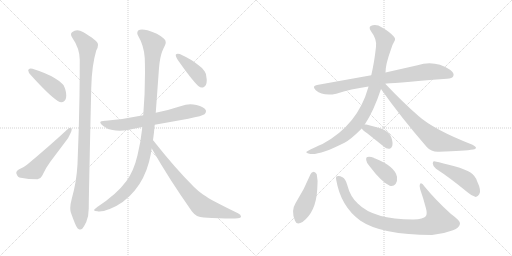
t = 0.00 s
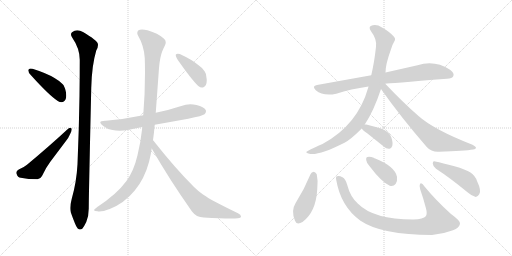
t = 2.36 s
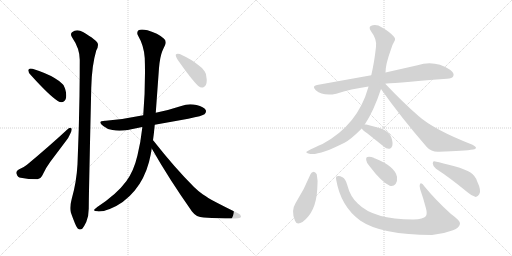
t = 4.72 s
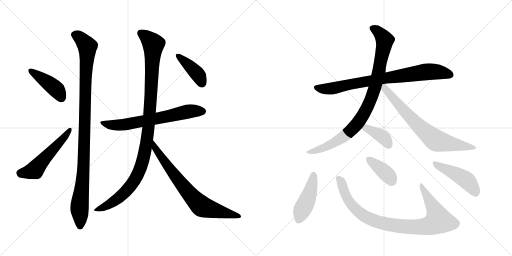
t = 7.08 s
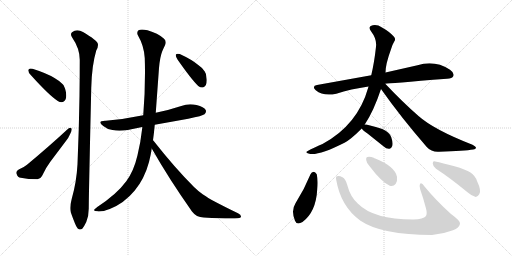
t = 9.44 s
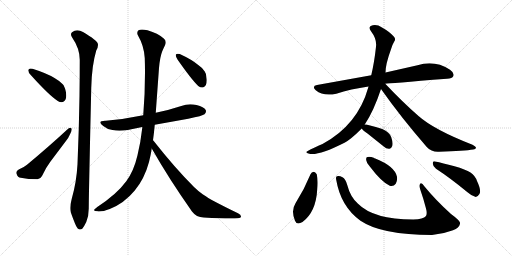
t = 11.80 s

The animated SVG that drew these frames (rendered in a browser with its animation timeline set to each time). Animation: 15 CSS @keyframes rules; one cycle of 11.80 s.

<svg version="1.1" viewBox="0 0 2048 1024" xmlns="http://www.w3.org/2000/svg">
  <g stroke="lightgray" stroke-dasharray="1,1" stroke-width="1" transform="scale(4, 4)">
    <line x1="0" y1="0" x2="256" y2="256"></line>
    <line x1="256" y1="0" x2="0" y2="256"></line>
    <line x1="128" y1="0" x2="128" y2="256"></line>
    <line x1="0" y1="128" x2="256" y2="128"></line>
    <line x1="256" y1="0" x2="512" y2="256"></line>
    <line x1="512" y1="0" x2="256" y2="256"></line>
    <line x1="384" y1="0" x2="384" y2="256"></line>
    <line x1="256" y1="128" x2="512" y2="128"></line>
  </g>
<g transform="scale(1, -1) translate(0, -850)">
   <style type="text/css">
    @keyframes keyframes0 {
      from {
       stroke: black;
       stroke-dashoffset: 424;
       stroke-width: 128;
       }
       58% {
       animation-timing-function: step-end;
       stroke: black;
       stroke-dashoffset: 0;
       stroke-width: 128;
       }
       to {
       stroke: black;
       stroke-width: 1024;
       }
       }
       #make-me-a-hanzi-animation-0 {
         animation: keyframes0 0.595052s both;
         animation-delay: 0.000000s;
         animation-timing-function: linear;
       }
    @keyframes keyframes1 {
      from {
       stroke: black;
       stroke-dashoffset: 537;
       stroke-width: 128;
       }
       64% {
       animation-timing-function: step-end;
       stroke: black;
       stroke-dashoffset: 0;
       stroke-width: 128;
       }
       to {
       stroke: black;
       stroke-width: 1024;
       }
       }
       #make-me-a-hanzi-animation-1 {
         animation: keyframes1 0.687012s both;
         animation-delay: 0.595052s;
         animation-timing-function: linear;
       }
    @keyframes keyframes2 {
      from {
       stroke: black;
       stroke-dashoffset: 1047;
       stroke-width: 128;
       }
       77% {
       animation-timing-function: step-end;
       stroke: black;
       stroke-dashoffset: 0;
       stroke-width: 128;
       }
       to {
       stroke: black;
       stroke-width: 1024;
       }
       }
       #make-me-a-hanzi-animation-2 {
         animation: keyframes2 1.102051s both;
         animation-delay: 1.282064s;
         animation-timing-function: linear;
       }
    @keyframes keyframes3 {
      from {
       stroke: black;
       stroke-dashoffset: 665;
       stroke-width: 128;
       }
       68% {
       animation-timing-function: step-end;
       stroke: black;
       stroke-dashoffset: 0;
       stroke-width: 128;
       }
       to {
       stroke: black;
       stroke-width: 1024;
       }
       }
       #make-me-a-hanzi-animation-3 {
         animation: keyframes3 0.791178s both;
         animation-delay: 2.384115s;
         animation-timing-function: linear;
       }
    @keyframes keyframes4 {
      from {
       stroke: black;
       stroke-dashoffset: 1077;
       stroke-width: 128;
       }
       78% {
       animation-timing-function: step-end;
       stroke: black;
       stroke-dashoffset: 0;
       stroke-width: 128;
       }
       to {
       stroke: black;
       stroke-width: 1024;
       }
       }
       #make-me-a-hanzi-animation-4 {
         animation: keyframes4 1.126465s both;
         animation-delay: 3.175293s;
         animation-timing-function: linear;
       }
    @keyframes keyframes5 {
      from {
       stroke: black;
       stroke-dashoffset: 732;
       stroke-width: 128;
       }
       70% {
       animation-timing-function: step-end;
       stroke: black;
       stroke-dashoffset: 0;
       stroke-width: 128;
       }
       to {
       stroke: black;
       stroke-width: 1024;
       }
       }
       #make-me-a-hanzi-animation-5 {
         animation: keyframes5 0.845703s both;
         animation-delay: 4.301758s;
         animation-timing-function: linear;
       }
    @keyframes keyframes6 {
      from {
       stroke: black;
       stroke-dashoffset: 409;
       stroke-width: 128;
       }
       57% {
       animation-timing-function: step-end;
       stroke: black;
       stroke-dashoffset: 0;
       stroke-width: 128;
       }
       to {
       stroke: black;
       stroke-width: 1024;
       }
       }
       #make-me-a-hanzi-animation-6 {
         animation: keyframes6 0.582845s both;
         animation-delay: 5.147461s;
         animation-timing-function: linear;
       }
    @keyframes keyframes7 {
      from {
       stroke: black;
       stroke-dashoffset: 798;
       stroke-width: 128;
       }
       72% {
       animation-timing-function: step-end;
       stroke: black;
       stroke-dashoffset: 0;
       stroke-width: 128;
       }
       to {
       stroke: black;
       stroke-width: 1024;
       }
       }
       #make-me-a-hanzi-animation-7 {
         animation: keyframes7 0.899414s both;
         animation-delay: 5.730306s;
         animation-timing-function: linear;
       }
    @keyframes keyframes8 {
      from {
       stroke: black;
       stroke-dashoffset: 910;
       stroke-width: 128;
       }
       75% {
       animation-timing-function: step-end;
       stroke: black;
       stroke-dashoffset: 0;
       stroke-width: 128;
       }
       to {
       stroke: black;
       stroke-width: 1024;
       }
       }
       #make-me-a-hanzi-animation-8 {
         animation: keyframes8 0.990560s both;
         animation-delay: 6.629720s;
         animation-timing-function: linear;
       }
    @keyframes keyframes9 {
      from {
       stroke: black;
       stroke-dashoffset: 714;
       stroke-width: 128;
       }
       70% {
       animation-timing-function: step-end;
       stroke: black;
       stroke-dashoffset: 0;
       stroke-width: 128;
       }
       to {
       stroke: black;
       stroke-width: 1024;
       }
       }
       #make-me-a-hanzi-animation-9 {
         animation: keyframes9 0.831055s both;
         animation-delay: 7.620280s;
         animation-timing-function: linear;
       }
    @keyframes keyframes10 {
      from {
       stroke: black;
       stroke-dashoffset: 380;
       stroke-width: 128;
       }
       55% {
       animation-timing-function: step-end;
       stroke: black;
       stroke-dashoffset: 0;
       stroke-width: 128;
       }
       to {
       stroke: black;
       stroke-width: 1024;
       }
       }
       #make-me-a-hanzi-animation-10 {
         animation: keyframes10 0.559245s both;
         animation-delay: 8.451335s;
         animation-timing-function: linear;
       }
    @keyframes keyframes11 {
      from {
       stroke: black;
       stroke-dashoffset: 444;
       stroke-width: 128;
       }
       59% {
       animation-timing-function: step-end;
       stroke: black;
       stroke-dashoffset: 0;
       stroke-width: 128;
       }
       to {
       stroke: black;
       stroke-width: 1024;
       }
       }
       #make-me-a-hanzi-animation-11 {
         animation: keyframes11 0.611328s both;
         animation-delay: 9.010579s;
         animation-timing-function: linear;
       }
    @keyframes keyframes12 {
      from {
       stroke: black;
       stroke-dashoffset: 908;
       stroke-width: 128;
       }
       75% {
       animation-timing-function: step-end;
       stroke: black;
       stroke-dashoffset: 0;
       stroke-width: 128;
       }
       to {
       stroke: black;
       stroke-width: 1024;
       }
       }
       #make-me-a-hanzi-animation-12 {
         animation: keyframes12 0.988932s both;
         animation-delay: 9.621908s;
         animation-timing-function: linear;
       }
    @keyframes keyframes13 {
      from {
       stroke: black;
       stroke-dashoffset: 381;
       stroke-width: 128;
       }
       55% {
       animation-timing-function: step-end;
       stroke: black;
       stroke-dashoffset: 0;
       stroke-width: 128;
       }
       to {
       stroke: black;
       stroke-width: 1024;
       }
       }
       #make-me-a-hanzi-animation-13 {
         animation: keyframes13 0.560059s both;
         animation-delay: 10.610840s;
         animation-timing-function: linear;
       }
    @keyframes keyframes14 {
      from {
       stroke: black;
       stroke-dashoffset: 461;
       stroke-width: 128;
       }
       60% {
       animation-timing-function: step-end;
       stroke: black;
       stroke-dashoffset: 0;
       stroke-width: 128;
       }
       to {
       stroke: black;
       stroke-width: 1024;
       }
       }
       #make-me-a-hanzi-animation-14 {
         animation: keyframes14 0.625163s both;
         animation-delay: 11.170898s;
         animation-timing-function: linear;
       }
</style>
<path d="M 113 570 L 113 568 Q 113 561 123 550 Q 195 470 231 446 Q 239 441 246 441 Q 251 441 255 444 Q 265 451 265 468 Q 265 476 263 485 Q 258 506 251 513 Q 239 526 218 538 Q 187 557 130 575 Q 126 576 122 576 Q 115 576 113 570 Z" fill="lightgray"></path> 
<path d="M 66 155 Q 71 140 83 139 Q 113 133 150 133 Q 162 134 168 146 Q 183 179 202 204 L 263 285 Q 275 300 281 315 Q 287 327 287 333 Q 287 335 286 336 Q 284 339 281 339 Q 276 339 268 331 Q 198 266 108 191 Q 96 181 75 172 Q 65 166 65 159 Q 65 157 66 155 Z" fill="lightgray"></path> 
<path d="M 365 498 Q 367 588 385 648 Q 392 660 392 670 Q 392 673 391 676 Q 389 688 332 722 Q 320 729 309 729 Q 298 729 288 721 Q 284 718 284 713 Q 284 708 288 701 Q 319 656 319 611 Q 319 543 318 468 Q 316 335 310 193 Q 306 121 287 55 Q 281 33 281 18 Q 281 8 283 1 Q 291 -22 300 -44 Q 308 -63 314 -66 Q 318 -68 321 -68 Q 325 -68 329 -65 Q 336 -57 345 -38 Q 355 -14 355 16 Q 355 63 365 498 Z" fill="lightgray"></path> 
<path d="M 573 389 Q 502 374 423 367 L 420 367 Q 401 367 401 360 Q 401 355 413 346 Q 428 333 450 330 Q 463 327 478 327 Q 493 327 511 330 L 569 342 L 619 351 L 753 375 Q 811 387 818 393 Q 824 399 824 405 Q 824 407 823 410 Q 816 423 786 430 Q 774 433 761 433 Q 743 433 725 426 Q 674 409 623 399 L 573 389 Z" fill="lightgray"></path> 
<path d="M 569 342 L 569 338 Q 563 283 550 229 Q 535 165 505 125 Q 467 73 389 22 Q 376 12 376 9 Q 378 5 390 5 Q 393 4 397 4 Q 413 4 439 14 Q 497 37 539 88 Q 578 135 596 202 Q 603 229 607 256 L 612 289 Q 616 318 619 351 L 623 399 L 636 578 Q 640 623 649 645 Q 654 657 660 669 Q 663 675 663 681 Q 663 690 655 696 Q 632 717 590 729 Q 577 732 568 732 Q 559 732 554 729 Q 549 724 549 718 Q 549 713 552 708 Q 576 667 579 618 Q 580 589 580 559 Q 580 472 573 389 L 569 342 Z" fill="lightgray"></path> 
<path d="M 607 256 Q 677 133 768 4 Q 785 -19 815 -20 Q 884 -24 922 -24 Q 941 -24 952 -23 Q 964 -21 964 -17 L 964 -16 Q 964 -9 952 -3 Q 894 25 849 49 Q 836 56 812 72 Q 791 87 776 102 Q 699 179 614 287 L 612 289 C 593 312 592 282 607 256 Z" fill="lightgray"></path> 
<path d="M 703 631 L 703 629 Q 703 623 710 612 Q 765 533 793 506 Q 801 500 808 500 Q 811 500 814 501 Q 827 507 827 529 Q 827 533 826 538 Q 825 557 819 564 Q 811 578 793 590 Q 767 612 719 634 Q 715 635 711 635 Q 705 635 703 631 Z" fill="lightgray"></path> 
<path d="M 1541 515 Q 1551 516 1788 535 Q 1809 536 1813 545 Q 1819 558 1800 571 Q 1739 611 1670 589 L 1542 560 L 1485 549 L 1268 510 Q 1246 506 1263 489 Q 1293 464 1345 475 Q 1403 494 1474 504 L 1541 515 Z" fill="lightgray"></path> 
<path d="M 1459 352 Q 1495 406 1524 494 L 1542 560 Q 1542 593 1564 653 Q 1568 669 1577 684 Q 1584 694 1576 703 Q 1560 722 1528 740 Q 1509 753 1491 749 Q 1470 745 1484 725 Q 1508 694 1504 663 Q 1497 599 1485 549 L 1474 504 Q 1473 503 1473 500 Q 1431 350 1290 274 Q 1229 247 1226 243 Q 1222 239 1237 235 Q 1273 226 1378 279 Q 1403 292 1447 336 L 1459 352 Z" fill="lightgray"></path> 
<path d="M 1524 494 Q 1603 382 1707 262 Q 1726 241 1756 243 Q 1859 246 1893 252 Q 1903 253 1904 259 Q 1904 263 1890 271 Q 1736 331 1674 386 Q 1611 441 1541 515 C 1520 537 1507 518 1524 494 Z" fill="lightgray"></path> 
<path d="M 1447 336 Q 1451 329 1470 316 L 1535 264 Q 1545 254 1558 255 Q 1565 256 1569 266 Q 1573 278 1565 301 Q 1559 320 1529 334 Q 1498 344 1465 352 Q 1461 353 1459 352 C 1436 351 1436 351 1447 336 Z" fill="lightgray"></path> 
<path d="M 1242 153 Q 1217 92 1182 37 Q 1163 7 1180 -33 Q 1187 -52 1210 -38 Q 1264 2 1269 93 Q 1273 127 1267 153 Q 1261 162 1255 163 Q 1246 162 1242 153 Z" fill="lightgray"></path> 
<path d="M 1345 130 Q 1363 24 1442 -33 Q 1526 -90 1728 -90 Q 1773 -86 1812 -71 Q 1837 -61 1840 -45 Q 1844 -35 1804 -6 Q 1743 49 1698 104 Q 1685 123 1680 114 Q 1676 107 1681 92 Q 1694 55 1704 16 Q 1710 -6 1703 -15 Q 1694 -27 1653 -28 Q 1494 -28 1431 36 Q 1401 63 1389 110 Q 1382 135 1370 141 Q 1357 148 1348 145 Q 1342 144 1345 130 Z" fill="lightgray"></path> 
<path d="M 1480 183 Q 1526 122 1559 107 Q 1574 103 1583 115 Q 1590 127 1588 143 Q 1579 185 1501 216 Q 1497 217 1495 219 Q 1479 225 1470 222 Q 1463 221 1465 209 Q 1466 197 1480 183 Z" fill="lightgray"></path> 
<path d="M 1744 175 Q 1801 138 1870 81 Q 1888 65 1903 62 Q 1910 62 1917 73 Q 1927 86 1908 126 Q 1901 147 1882 160 Q 1863 172 1818 185 Q 1769 198 1741 204 Q 1731 208 1731 196 Q 1732 183 1744 175 Z" fill="lightgray"></path> 
      <clipPath id="make-me-a-hanzi-clip-0">
      <path d="M 113 570 L 113 568 Q 113 561 123 550 Q 195 470 231 446 Q 239 441 246 441 Q 251 441 255 444 Q 265 451 265 468 Q 265 476 263 485 Q 258 506 251 513 Q 239 526 218 538 Q 187 557 130 575 Q 126 576 122 576 Q 115 576 113 570 Z" fill="lightgray"></path>
      </clipPath>
      <path clip-path="url(#make-me-a-hanzi-clip-0)" d="M 120 569 L 224 494 L 245 460 " fill="none" id="make-me-a-hanzi-animation-0" stroke-dasharray="296 592" stroke-linecap="round"></path>

      <clipPath id="make-me-a-hanzi-clip-1">
      <path d="M 66 155 Q 71 140 83 139 Q 113 133 150 133 Q 162 134 168 146 Q 183 179 202 204 L 263 285 Q 275 300 281 315 Q 287 327 287 333 Q 287 335 286 336 Q 284 339 281 339 Q 276 339 268 331 Q 198 266 108 191 Q 96 181 75 172 Q 65 166 65 159 Q 65 157 66 155 Z" fill="lightgray"></path>
      </clipPath>
      <path clip-path="url(#make-me-a-hanzi-clip-1)" d="M 75 159 L 137 169 L 281 333 " fill="none" id="make-me-a-hanzi-animation-1" stroke-dasharray="409 818" stroke-linecap="round"></path>

      <clipPath id="make-me-a-hanzi-clip-2">
      <path d="M 365 498 Q 367 588 385 648 Q 392 660 392 670 Q 392 673 391 676 Q 389 688 332 722 Q 320 729 309 729 Q 298 729 288 721 Q 284 718 284 713 Q 284 708 288 701 Q 319 656 319 611 Q 319 543 318 468 Q 316 335 310 193 Q 306 121 287 55 Q 281 33 281 18 Q 281 8 283 1 Q 291 -22 300 -44 Q 308 -63 314 -66 Q 318 -68 321 -68 Q 325 -68 329 -65 Q 336 -57 345 -38 Q 355 -14 355 16 Q 355 63 365 498 Z" fill="lightgray"></path>
      </clipPath>
      <path clip-path="url(#make-me-a-hanzi-clip-2)" d="M 298 711 L 328 692 L 349 664 L 350 651 L 335 193 L 318 27 L 321 -55 " fill="none" id="make-me-a-hanzi-animation-2" stroke-dasharray="919 1838" stroke-linecap="round"></path>

      <clipPath id="make-me-a-hanzi-clip-3">
      <path d="M 573 389 Q 502 374 423 367 L 420 367 Q 401 367 401 360 Q 401 355 413 346 Q 428 333 450 330 Q 463 327 478 327 Q 493 327 511 330 L 569 342 L 619 351 L 753 375 Q 811 387 818 393 Q 824 399 824 405 Q 824 407 823 410 Q 816 423 786 430 Q 774 433 761 433 Q 743 433 725 426 Q 674 409 623 399 L 573 389 Z" fill="lightgray"></path>
      </clipPath>
      <path clip-path="url(#make-me-a-hanzi-clip-3)" d="M 407 359 L 460 349 L 502 352 L 748 403 L 810 405 " fill="none" id="make-me-a-hanzi-animation-3" stroke-dasharray="537 1074" stroke-linecap="round"></path>

      <clipPath id="make-me-a-hanzi-clip-4">
      <path d="M 569 342 L 569 338 Q 563 283 550 229 Q 535 165 505 125 Q 467 73 389 22 Q 376 12 376 9 Q 378 5 390 5 Q 393 4 397 4 Q 413 4 439 14 Q 497 37 539 88 Q 578 135 596 202 Q 603 229 607 256 L 612 289 Q 616 318 619 351 L 623 399 L 636 578 Q 640 623 649 645 Q 654 657 660 669 Q 663 675 663 681 Q 663 690 655 696 Q 632 717 590 729 Q 577 732 568 732 Q 559 732 554 729 Q 549 724 549 718 Q 549 713 552 708 Q 576 667 579 618 Q 580 589 580 559 Q 580 472 573 389 L 569 342 Z" fill="lightgray"></path>
      </clipPath>
      <path clip-path="url(#make-me-a-hanzi-clip-4)" d="M 564 718 L 614 673 L 594 345 L 573 215 L 540 132 L 496 76 L 426 26 L 383 8 " fill="none" id="make-me-a-hanzi-animation-4" stroke-dasharray="949 1898" stroke-linecap="round"></path>

      <clipPath id="make-me-a-hanzi-clip-5">
      <path d="M 607 256 Q 677 133 768 4 Q 785 -19 815 -20 Q 884 -24 922 -24 Q 941 -24 952 -23 Q 964 -21 964 -17 L 964 -16 Q 964 -9 952 -3 Q 894 25 849 49 Q 836 56 812 72 Q 791 87 776 102 Q 699 179 614 287 L 612 289 C 593 312 592 282 607 256 Z" fill="lightgray"></path>
      </clipPath>
      <path clip-path="url(#make-me-a-hanzi-clip-5)" d="M 619 280 L 621 256 L 639 231 L 741 94 L 803 27 L 956 -16 " fill="none" id="make-me-a-hanzi-animation-5" stroke-dasharray="604 1208" stroke-linecap="round"></path>

      <clipPath id="make-me-a-hanzi-clip-6">
      <path d="M 703 631 L 703 629 Q 703 623 710 612 Q 765 533 793 506 Q 801 500 808 500 Q 811 500 814 501 Q 827 507 827 529 Q 827 533 826 538 Q 825 557 819 564 Q 811 578 793 590 Q 767 612 719 634 Q 715 635 711 635 Q 705 635 703 631 Z" fill="lightgray"></path>
      </clipPath>
      <path clip-path="url(#make-me-a-hanzi-clip-6)" d="M 709 630 L 788 557 L 808 516 " fill="none" id="make-me-a-hanzi-animation-6" stroke-dasharray="281 562" stroke-linecap="round"></path>

      <clipPath id="make-me-a-hanzi-clip-7">
      <path d="M 1541 515 Q 1551 516 1788 535 Q 1809 536 1813 545 Q 1819 558 1800 571 Q 1739 611 1670 589 L 1542 560 L 1485 549 L 1268 510 Q 1246 506 1263 489 Q 1293 464 1345 475 Q 1403 494 1474 504 L 1541 515 Z" fill="lightgray"></path>
      </clipPath>
      <path clip-path="url(#make-me-a-hanzi-clip-7)" d="M 1266 499 L 1320 495 L 1539 538 L 1698 562 L 1756 562 L 1801 551 " fill="none" id="make-me-a-hanzi-animation-7" stroke-dasharray="670 1340" stroke-linecap="round"></path>

      <clipPath id="make-me-a-hanzi-clip-8">
      <path d="M 1459 352 Q 1495 406 1524 494 L 1542 560 Q 1542 593 1564 653 Q 1568 669 1577 684 Q 1584 694 1576 703 Q 1560 722 1528 740 Q 1509 753 1491 749 Q 1470 745 1484 725 Q 1508 694 1504 663 Q 1497 599 1485 549 L 1474 504 Q 1473 503 1473 500 Q 1431 350 1290 274 Q 1229 247 1226 243 Q 1222 239 1237 235 Q 1273 226 1378 279 Q 1403 292 1447 336 L 1459 352 Z" fill="lightgray"></path>
      </clipPath>
      <path clip-path="url(#make-me-a-hanzi-clip-8)" d="M 1491 736 L 1522 714 L 1538 682 L 1512 547 L 1475 431 L 1441 371 L 1388 314 L 1341 281 L 1293 258 L 1232 239 " fill="none" id="make-me-a-hanzi-animation-8" stroke-dasharray="782 1564" stroke-linecap="round"></path>

      <clipPath id="make-me-a-hanzi-clip-9">
      <path d="M 1524 494 Q 1603 382 1707 262 Q 1726 241 1756 243 Q 1859 246 1893 252 Q 1903 253 1904 259 Q 1904 263 1890 271 Q 1736 331 1674 386 Q 1611 441 1541 515 C 1520 537 1507 518 1524 494 Z" fill="lightgray"></path>
      </clipPath>
      <path clip-path="url(#make-me-a-hanzi-clip-9)" d="M 1536 506 L 1597 428 L 1671 349 L 1741 290 L 1897 258 " fill="none" id="make-me-a-hanzi-animation-9" stroke-dasharray="586 1172" stroke-linecap="round"></path>

      <clipPath id="make-me-a-hanzi-clip-10">
      <path d="M 1447 336 Q 1451 329 1470 316 L 1535 264 Q 1545 254 1558 255 Q 1565 256 1569 266 Q 1573 278 1565 301 Q 1559 320 1529 334 Q 1498 344 1465 352 Q 1461 353 1459 352 C 1436 351 1436 351 1447 336 Z" fill="lightgray"></path>
      </clipPath>
      <path clip-path="url(#make-me-a-hanzi-clip-10)" d="M 1455 336 L 1480 331 L 1532 302 L 1554 270 " fill="none" id="make-me-a-hanzi-animation-10" stroke-dasharray="252 504" stroke-linecap="round"></path>

      <clipPath id="make-me-a-hanzi-clip-11">
      <path d="M 1242 153 Q 1217 92 1182 37 Q 1163 7 1180 -33 Q 1187 -52 1210 -38 Q 1264 2 1269 93 Q 1273 127 1267 153 Q 1261 162 1255 163 Q 1246 162 1242 153 Z" fill="lightgray"></path>
      </clipPath>
      <path clip-path="url(#make-me-a-hanzi-clip-11)" d="M 1255 151 L 1242 86 L 1196 -27 " fill="none" id="make-me-a-hanzi-animation-11" stroke-dasharray="316 632" stroke-linecap="round"></path>

      <clipPath id="make-me-a-hanzi-clip-12">
      <path d="M 1345 130 Q 1363 24 1442 -33 Q 1526 -90 1728 -90 Q 1773 -86 1812 -71 Q 1837 -61 1840 -45 Q 1844 -35 1804 -6 Q 1743 49 1698 104 Q 1685 123 1680 114 Q 1676 107 1681 92 Q 1694 55 1704 16 Q 1710 -6 1703 -15 Q 1694 -27 1653 -28 Q 1494 -28 1431 36 Q 1401 63 1389 110 Q 1382 135 1370 141 Q 1357 148 1348 145 Q 1342 144 1345 130 Z" fill="lightgray"></path>
      </clipPath>
      <path clip-path="url(#make-me-a-hanzi-clip-12)" d="M 1353 136 L 1401 38 L 1438 -1 L 1498 -33 L 1607 -56 L 1698 -57 L 1718 -53 L 1754 -33 L 1732 24 L 1685 108 " fill="none" id="make-me-a-hanzi-animation-12" stroke-dasharray="780 1560" stroke-linecap="round"></path>

      <clipPath id="make-me-a-hanzi-clip-13">
      <path d="M 1480 183 Q 1526 122 1559 107 Q 1574 103 1583 115 Q 1590 127 1588 143 Q 1579 185 1501 216 Q 1497 217 1495 219 Q 1479 225 1470 222 Q 1463 221 1465 209 Q 1466 197 1480 183 Z" fill="lightgray"></path>
      </clipPath>
      <path clip-path="url(#make-me-a-hanzi-clip-13)" d="M 1476 212 L 1538 163 L 1566 127 " fill="none" id="make-me-a-hanzi-animation-13" stroke-dasharray="253 506" stroke-linecap="round"></path>

      <clipPath id="make-me-a-hanzi-clip-14">
      <path d="M 1744 175 Q 1801 138 1870 81 Q 1888 65 1903 62 Q 1910 62 1917 73 Q 1927 86 1908 126 Q 1901 147 1882 160 Q 1863 172 1818 185 Q 1769 198 1741 204 Q 1731 208 1731 196 Q 1732 183 1744 175 Z" fill="lightgray"></path>
      </clipPath>
      <path clip-path="url(#make-me-a-hanzi-clip-14)" d="M 1742 193 L 1861 133 L 1886 106 L 1902 75 " fill="none" id="make-me-a-hanzi-animation-14" stroke-dasharray="333 666" stroke-linecap="round"></path>

</g>
</svg>
